Run: headless pygame with SDL's dummy video driver; simulated clock (each Clock.tick advances the game by its frame time, no real sleeping); random seed 0; keys injected as events and as key.get_pressed() state; no mouse input.
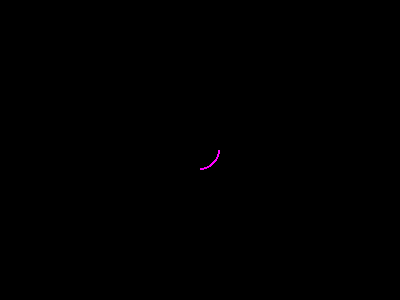
Frame 1 of 4 · flips 1–60 · no input
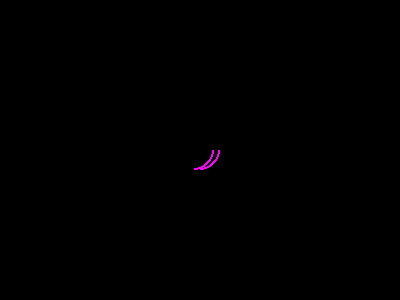
Frame 2 of 4 · flips 61–180 · tapped SPACE, RETURN · held RIGHT (→), D
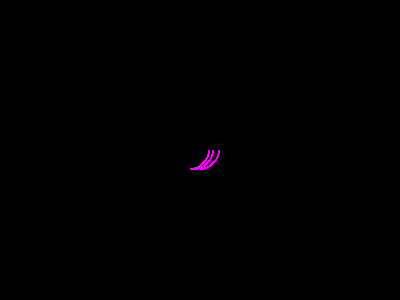
Frame 3 of 4 · flips 181–300 · held DOWN (↓), S
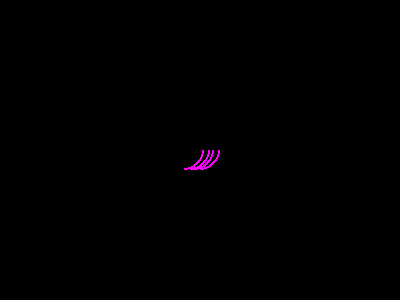
Frame 4 of 4 · flips 301–420 · held LEFT (←), A, UP (↑), W

The pygame program that drew these frames:

import pygame
import time
pygame.init()
screen = pygame.display.set_mode([400,300])
pygame.display.set_caption("FUNGERA BARA")
x = 200
y = 150
done = False
clock = pygame.time.Clock()
while not done:
    for action in pygame.event.get():
        if action.type == pygame.QUIT:
            done = True
        elif pygame.key.get_pressed():
            x -= 1
    pygame.draw.circle(screen, [255,0,255],[x,y],20,2,draw_bottom_right=True)
    pygame.display.flip()
    clock.tick(20)
pygame.quit()
